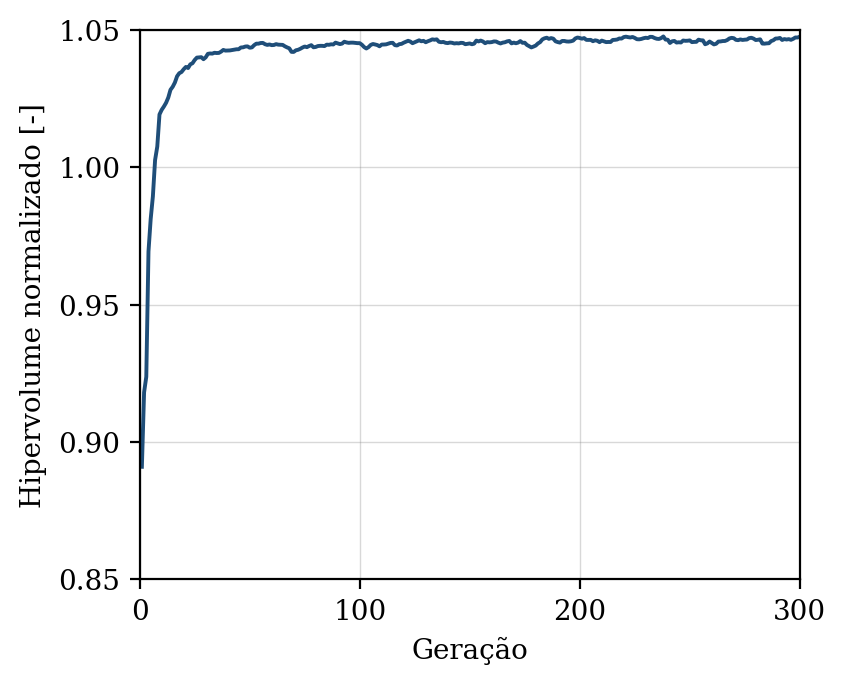

Data behind this chart, as committed beside it:
geracao, hipervolume, n_solucoes, n_avaliacoes
1, 0.891, 10, 50
2, 0.9181, 17, 100
3, 0.9238, 24, 150
4, 0.9694, 26, 200
5, 0.9812, 35, 250
6, 0.9894, 45, 300
7, 1.003, 50, 350
8, 1.008, 50, 400
9, 1.019, 50, 450
10, 1.021, 50, 500
11, 1.022, 50, 550
12, 1.024, 50, 600
13, 1.025, 50, 650
14, 1.028, 50, 700
15, 1.029, 50, 750
16, 1.031, 50, 800
17, 1.033, 50, 850
18, 1.034, 50, 900
19, 1.035, 50, 950
20, 1.036, 50, 1000
21, 1.037, 50, 1050
22, 1.036, 50, 1100
23, 1.037, 50, 1150
24, 1.038, 50, 1200
25, 1.039, 50, 1250
26, 1.04, 50, 1300
27, 1.04, 50, 1350
28, 1.04, 50, 1400
29, 1.039, 50, 1450
30, 1.04, 50, 1500
31, 1.041, 50, 1550
32, 1.041, 50, 1600
33, 1.041, 50, 1650
34, 1.042, 50, 1700
35, 1.042, 50, 1750
36, 1.042, 50, 1800
37, 1.042, 50, 1850
38, 1.043, 50, 1900
39, 1.043, 50, 1950
40, 1.043, 50, 2000
41, 1.043, 50, 2050
42, 1.043, 50, 2100
43, 1.043, 50, 2150
44, 1.043, 50, 2200
45, 1.043, 50, 2250
46, 1.044, 50, 2300
47, 1.044, 50, 2350
48, 1.044, 50, 2400
49, 1.044, 50, 2450
50, 1.044, 50, 2500
51, 1.044, 50, 2550
52, 1.044, 50, 2600
53, 1.045, 50, 2650
54, 1.045, 50, 2700
55, 1.045, 50, 2750
56, 1.045, 50, 2800
57, 1.045, 50, 2850
58, 1.045, 50, 2900
59, 1.045, 50, 2950
60, 1.044, 50, 3000
... 240 more rows
